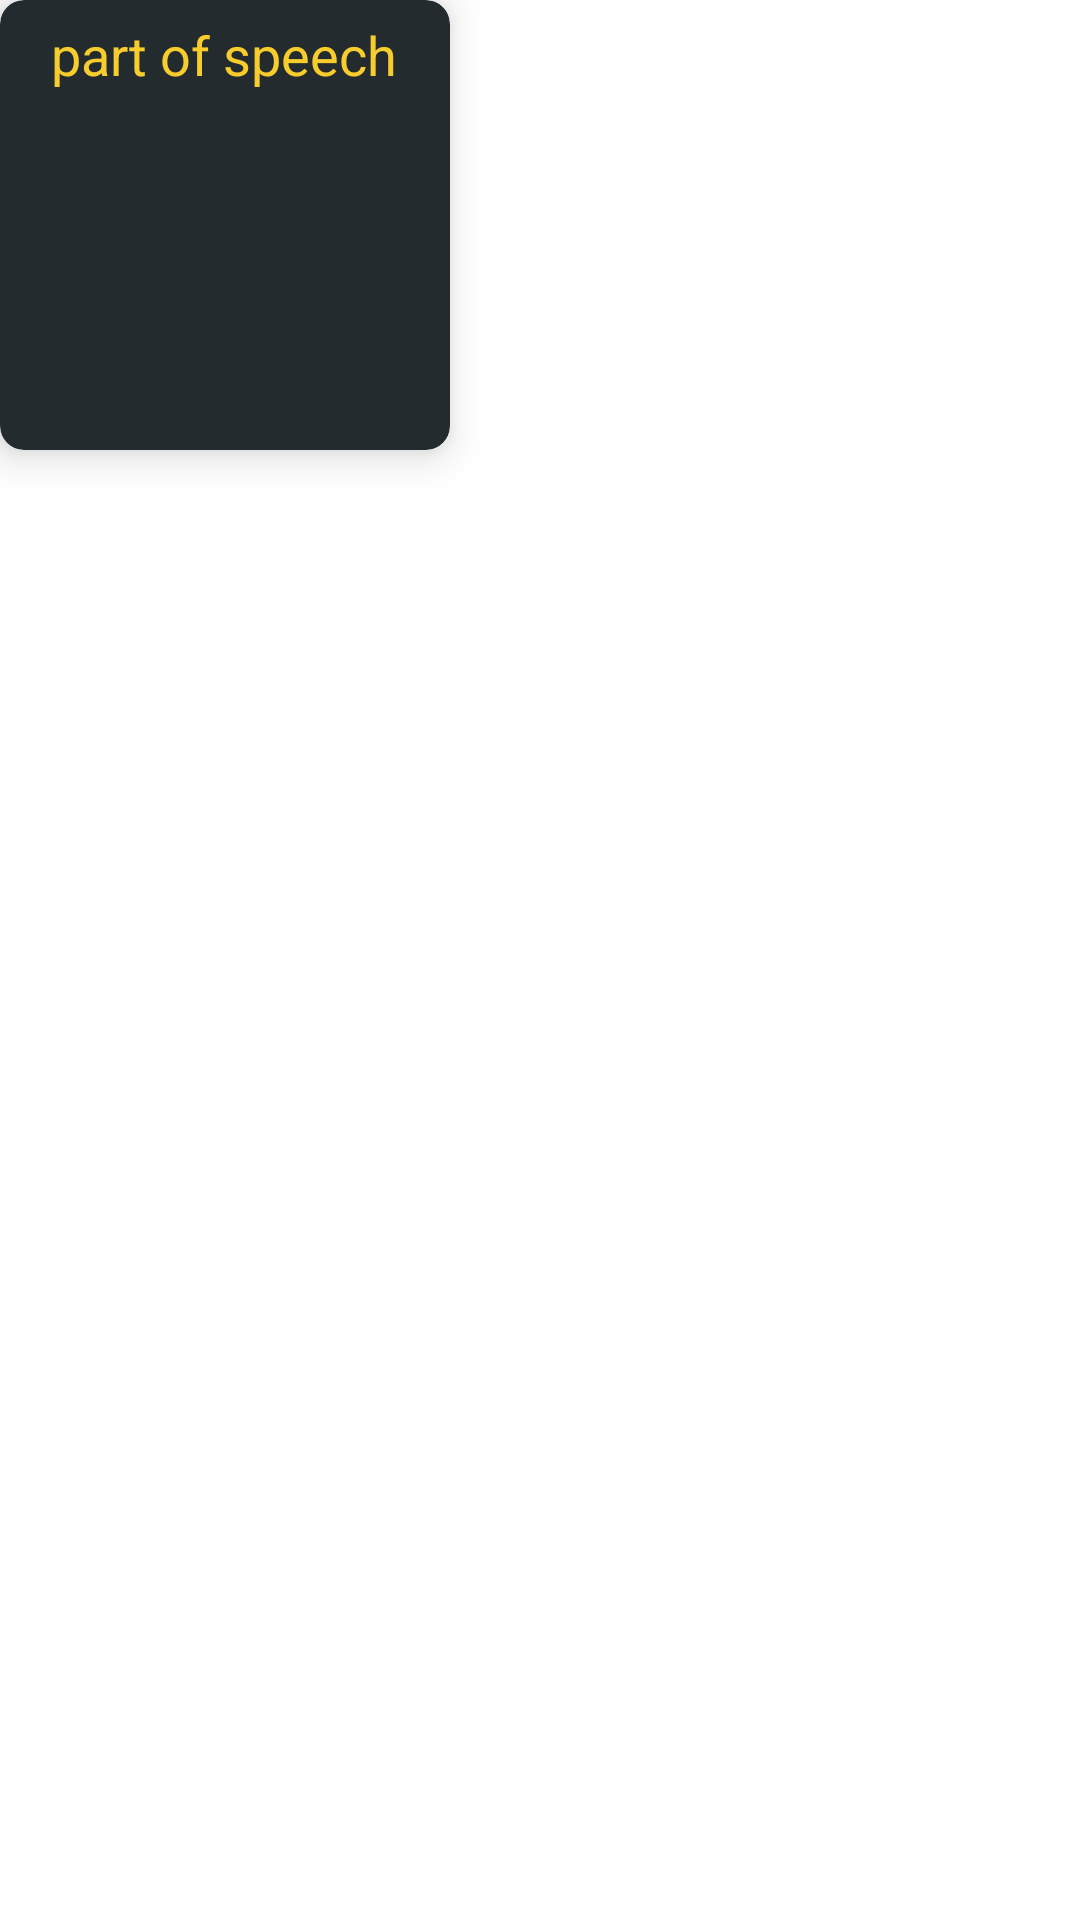

Android layout source for this screen:
<!-- AndroidManifest.xml: application theme Theme.DictionaryApp -->
<!-- res/layout/single_antonyms.xml -->
<?xml version="1.0" encoding="utf-8"?>
<LinearLayout xmlns:android="http://schemas.android.com/apk/res/android"
    xmlns:app="http://schemas.android.com/apk/res-auto"
    android:layout_width="wrap_content"
    android:layout_height="wrap_content"
    android:layout_margin="4dp"
    android:orientation="vertical">

    <androidx.cardview.widget.CardView
        android:id="@+id/singleAntonym"
        android:layout_width="150dp"
        android:layout_height="150dp"
        android:backgroundTint="@color/grey"
        app:cardCornerRadius="@dimen/radius"
        app:cardElevation="@dimen/elevation">

        <TextView
            android:id="@+id/text_phonetic"
            android:layout_width="wrap_content"
            android:layout_height="wrap_content"
            android:layout_gravity="center_horizontal"
            android:layout_marginTop="6dp"
            android:text="@string/part_of_speech"
            android:textColor="@color/yellow"
            android:textSize="18sp" />
    </androidx.cardview.widget.CardView>

</LinearLayout>
<!-- resources referenced by this layout -->
<resources>
  <color name="grey">#242b2e</color>
  <color name="yellow">#f7cd2e</color>
  <dimen name="elevation">8dp</dimen>
  <dimen name="radius">8dp</dimen>
  <string name="part_of_speech">part of speech</string>
  <style name="Theme.DictionaryApp" parent="Theme.MaterialComponents.DayNight.DarkActionBar">
          
          <item name="colorPrimary">@color/yellow</item>
          <item name="colorPrimaryVariant">@color/yellow</item>
          <item name="colorOnPrimary">@color/white</item>
          
          <item name="colorSecondary">@color/teal_200</item>
          <item name="colorSecondaryVariant">@color/teal_700</item>
          <item name="colorOnSecondary">@color/black</item>
          
          <item name="android:statusBarColor">?attr/colorPrimaryVariant</item>
          
      </style>
  <color name="white">#FFFFFFFF</color>
  <color name="teal_200">#FF03DAC5</color>
  <color name="teal_700">#FF018786</color>
  <color name="black">#FF000000</color>
</resources>
